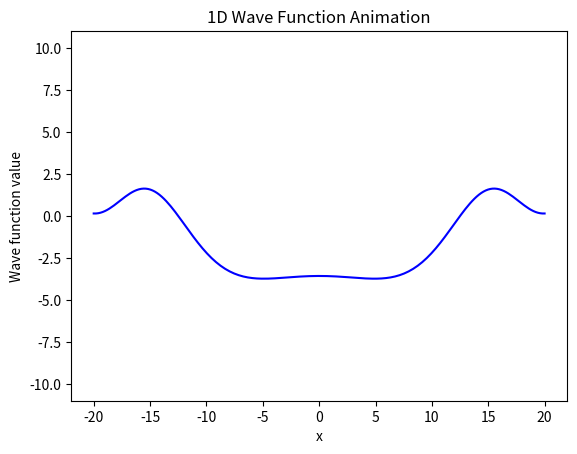

This figure's Python source:
import numpy as np
import matplotlib.pyplot as plt
from matplotlib.animation import FuncAnimation

# Wave equation parameters
c = 20  # Wave speed
L = 40  # Length of the domain
N = 200  # Number of points in the domain
dx = L / N  # Spatial step size
dt = dx / (2 * c)  # Time step size for stability
damping = 0.002  # Damping factor

# Initialize the wave field and velocity field
u = np.zeros(N)
u_new = np.zeros(N)
u_old = np.zeros(N)

# Initial condition: Given wave function
x = np.linspace(-L/2, L/2, N)
u = 10 * np.exp(-x**2 / 20)

# Boundary conditions (tied edges)
def apply_boundary_conditions_tied(u):
    u[0] = 0
    u[-1] = 0
    return u

# Boundary conditions (loose edges)
def apply_boundary_conditions_loose(u):
    u[0] = u[1]
    u[-1] = u[-2]
    return u

# Apply initial boundary conditions (choose one)
apply_boundary_conditions = apply_boundary_conditions_loose
u = apply_boundary_conditions(u)
u_old = u.copy()

# Initialize the figure for plotting
fig, ax = plt.subplots()
line, = ax.plot(x, u, color='b')
ax.set_ylim(-11, 11)
ax.set_title('1D Wave Function Animation')
ax.set_xlabel('x')
ax.set_ylabel('Wave function value')

# Runge-Kutta method for the wave equation
def runge_kutta_step(u, u_old, dt, dx, c, damping):
    laplacian_u = (np.roll(u, 1) + np.roll(u, -1) - 2 * u) / dx**2
    u_new = (2 * u - u_old + (c * dt)**2 * laplacian_u) * (1 - damping)
    u_new = apply_boundary_conditions(u_new)
    return u_new

# Update function for animation
def update(frame):
    global u, u_old
    u_new = runge_kutta_step(u, u_old, dt, dx, c, damping)
    u_old = u.copy()
    u = u_new.copy()
    line.set_ydata(u)
    return line,

# Create the animation
ani = FuncAnimation(fig, update, frames=200, interval=50, blit=True)

# Save the animation as a GIF
ani.save('1d_wave_function.gif', writer='pillow', fps=30)

# Display the animation
plt.show()
